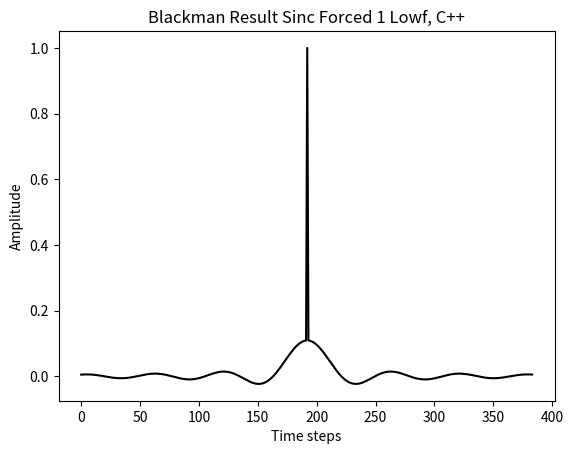

This chart was generated by the following Python code:
import math
import matplotlib.pyplot as plt

def displayWindow(fc, srate):
    wLength = 64
    window = []

    cutoff = fc / srate

    for i in range(0, wLength):
        if (i == wLength/2):
            window.append((float) (2*math.pi*cutoff))
        else:
            window.append((float) (math.sin(2*math.pi*cutoff*(i-wLength/2))/(i-wLength/2)))
        window[i] *= (float) (0.42 - 0.5*math.cos(2*math.pi*i/wLength) + 0.08*math.cos(4*math.pi*i/wLength))

    sum = 0
    for i in range(0, wLength):
        sum += window[i]

    for i in range(0, wLength):
        window[i] /= sum

    l = 384
    w = [-4.41163e-25, -4.01671e-09, 2.79801e-08, -7.31102e-08, 1.1323e-07, -1.0277e-07, -2.76711e-11, 2.04141e-07, -4.64949e-07, 6.84269e-07, -7.36908e-07, 5.18618e-07, 1.11825e-10, -7.35982e-07, 1.49032e-06, -1.99189e-06, 1.9794e-06, -1.30129e-06, -2.5582e-10, 1.65553e-06, -3.20659e-06, 4.12083e-06, -3.95453e-06, 2.51984e-06, 4.65036e-10, -3.0387e-06, 5.75128e-06, -7.23694e-06, 6.81213e-06, -4.26439e-06, -7.46568e-10, 4.98299e-06, -9.29973e-06, 1.15502e-05, -1.07407e-05, 6.64759e-06, 1.1088e-09, -7.60881e-06, 1.40673e-05, -1.73173e-05, 1.59693e-05, -9.80577e-06, -1.56091e-09, 1.10607e-05, -2.03114e-05, 2.48437e-05, -2.27698e-05, 1.39e-05, 2.11228e-09, -1.55081e-05, 2.83331e-05, -3.44854e-05, 3.14579e-05, -1.9117e-05, -2.77189e-09, 2.11466e-05, -3.84785e-05, 4.66513e-05, -4.23955e-05, 2.567e-05, 3.54767e-09, -2.81986e-05, 5.11411e-05, -6.18049e-05, 5.59923e-05, -3.38005e-05, -4.4459e-09, 3.69152e-05, -6.67642e-05, 8.04682e-05, -7.2709e-05, 4.37797e-05, 5.47059e-09, -4.75783e-05, 8.58457e-05, -0.000103227, 9.30631e-05, -5.5912e-05, -6.62295e-09, 6.05044e-05, -0.000108944, 0.00013074, -0.000117636, 7.05399e-05, 7.90101e-09, -7.60501e-05, 0.000136691, -0.00016375, 0.000147085, -8.80516e-05, -9.29923e-09, 9.46213e-05, -0.000169805, 0.000203108, 
-0.000182165, 0.000108893, 1.08083e-08, -0.000116686, 0.000209118, -0.000249801, 0.000223753, -0.000133585, -1.24151e-08, 0.000142797, -0.000255616, 0.000304999, -0.000272897, 0.000162751, 1.41028e-08, -0.00017362, 0.000310492, -0.000370133, 0.000330878, -0.000197161, -1.58509e-08, 0.000209984, -0.000375239, 0.000446995, -0.000399316, 0.000237788, 1.76358e-08, -0.000252954, 0.000451788, -0.000537922, 0.00048033, -0.000285918, -1.94312e-08, 0.000303947, -0.000542724, 0.000646057, -0.000576796, 0.000343302, 2.12088e-08, -0.000364926, 0.000651647, -0.000775813, 0.000692768, -0.000412431, -2.29387e-08, 0.000438715, -0.00078378, 0.000933632, -0.000834219, 0.000497, 2.45906e-08, -0.000529573, 0.000947057, -0.00112939, 0.00101037, -0.000602764, -2.61342e-08, 0.000644258, -0.0011542, 0.00137906, -0.00123632, 0.000739242, 2.75405e-08, -0.000794199, 0.00142696, -0.00171034, 0.00153856, -0.000923372, -2.87821e-08, 0.00100035, -0.00180589, 0.0021757, -0.00196819, 0.00118846, 2.98344e-08, -0.00130565, 0.00237599, -0.00288787, 0.00263791, -0.00161005, -3.06761e-08, 0.00181386, -0.00335018, 0.00414044, -0.00385412, 0.00240346, 3.12901e-08, -0.00285554, 0.00545308, -0.00701091, 0.00684333, -0.00452286, -3.16637e-08, 0.00634878, -0.013759, 0.0211997, -0.0275543, 0.0318275, 0.966667, 0.0318275, -0.0275543, 0.0211997, -0.013759, 0.00634878, -3.16637e-08, -0.00452286, 0.00684333, -0.00701091, 0.00545308, -0.00285554, 3.12901e-08, 0.00240346, -0.00385412, 0.00414044, -0.00335018, 0.00181386, -3.06761e-08, -0.00161005, 0.00263791, -0.00288787, 0.00237599, -0.00130565, 2.98344e-08, 0.00118846, -0.00196819, 0.0021757, -0.00180589, 0.00100035, -2.87821e-08, -0.000923372, 0.00153856, -0.00171034, 0.00142696, -0.000794199, 2.75405e-08, 0.000739242, -0.00123632, 0.00137906, -0.0011542, 0.000644258, -2.61342e-08, -0.000602764, 0.00101037, -0.00112939, 0.000947057, -0.000529573, 2.45906e-08, 0.000497, -0.000834219, 0.000933632, -0.00078378, 0.000438715, -2.29387e-08, -0.000412431, 0.000692768, -0.000775813, 0.000651647, -0.000364926, 2.12088e-08, 0.000343302, -0.000576796, 0.000646057, -0.000542724, 0.000303947, -1.94312e-08, -0.000285918, 0.00048033, -0.000537922, 0.000451788, -0.000252954, 1.76358e-08, 0.000237788, -0.000399316, 0.000446995, -0.000375239, 0.000209984, -1.58509e-08, -0.000197161, 0.000330878, -0.000370133, 0.000310492, -0.00017362, 1.41028e-08, 0.000162751, -0.000272897, 0.000304999, -0.000255616, 0.000142797, -1.24151e-08, -0.000133585, 0.000223753, -0.000249801, 0.000209118, -0.000116686, 1.08083e-08, 0.000108893, -0.000182165, 0.000203108, -0.000169805, 9.46213e-05, -9.29923e-09, -8.80516e-05, 0.000147085, -0.00016375, 0.000136691, -7.60501e-05, 7.90101e-09, 7.05399e-05, -0.000117636, 0.00013074, -0.000108944, 6.05044e-05, -6.62295e-09, -5.5912e-05, 9.30631e-05, -0.000103227, 8.58457e-05, -4.75783e-05, 5.47059e-09, 4.37797e-05, -7.2709e-05, 8.04682e-05, -6.67642e-05, 3.69152e-05, -4.4459e-09, -3.38005e-05, 5.59923e-05, -6.18049e-05, 5.11411e-05, -2.81986e-05, 3.54767e-09, 2.567e-05, -4.23955e-05, 4.66513e-05, -3.84785e-05, 2.11466e-05, -2.77189e-09, -1.9117e-05, 3.14579e-05, -3.44854e-05, 2.83331e-05, -1.55081e-05, 2.11228e-09, 1.39e-05, -2.27698e-05, 2.48437e-05, -2.03114e-05, 1.10607e-05, -1.56091e-09, -9.80577e-06, 1.59693e-05, -1.73173e-05, 1.40673e-05, -7.60881e-06, 1.1088e-09, 6.64759e-06, -1.07407e-05, 1.15502e-05, -9.29973e-06, 4.98299e-06, -7.46568e-10, -4.26439e-06, 6.81213e-06, -7.23694e-06, 5.75128e-06, -3.0387e-06, 4.65036e-10, 2.51984e-06, -3.95453e-06, 4.12083e-06, -3.20659e-06, 1.65553e-06, -2.5582e-10, -1.30129e-06, 1.9794e-06, -1.99189e-06, 1.49032e-06, -7.35982e-07, 1.11825e-10, 5.18618e-07, -7.36908e-07, 6.84269e-07, -4.64949e-07, 2.04141e-07, -2.76711e-11, -1.0277e-07, 1.1323e-07, -7.31102e-08, 2.79801e-08, -4.01671e-09]
    
    w2 = [-4.56376e-25, -4.15521e-09, 2.89449e-08, -7.56313e-08, 1.17134e-07, -1.06313e-07, -2.86253e-11, 2.11181e-07, -4.80982e-07, 7.07865e-07, -7.62318e-07, 5.36501e-07, 1.15681e-10, -7.61361e-07, 1.54171e-06, -2.06058e-06, 2.04765e-06, -1.34616e-06, -2.64641e-10, 1.71262e-06, -3.31716e-06, 4.26293e-06, -4.09089e-06, 2.60673e-06, 4.81072e-10, -3.14349e-06, 5.9496e-06, -7.48649e-06, 7.04704e-06, -4.41144e-06, -7.72311e-10, 5.15481e-06, -9.62041e-06, 1.19485e-05, -1.1111e-05, 6.87682e-06, 1.14704e-09, -7.87118e-06, 1.45524e-05, -1.79145e-05, 1.652e-05, -1.01439e-05, -1.61474e-09, 1.14421e-05, -2.10118e-05, 2.57004e-05, -2.35549e-05, 1.43793e-05, 2.18512e-09, -1.60429e-05, 2.93101e-05, -3.56746e-05, 3.25427e-05, -1.97762e-05, -2.86747e-09, 2.18757e-05, -3.98053e-05, 4.826e-05, -4.38575e-05, 2.65552e-05, 3.67001e-09, -2.91709e-05, 5.29045e-05, -6.39361e-05, 5.7923e-05, -3.4966e-05, -4.59921e-09, 3.81881e-05, -6.90664e-05, 8.3243e-05, -7.52163e-05, 4.52893e-05, 5.65923e-09, -4.92189e-05, 8.88059e-05, -0.000106787, 9.62722e-05, -5.784e-05, -6.85133e-09, 6.25907e-05, -0.000112701, 0.000135248, -0.000121692, 7.29723e-05, 8.17346e-09, -7.86725e-05, 0.000141405, -0.000169397, 0.000152157, -9.10879e-05, -9.6199e-09, 9.78841e-05, -0.00017566, 0.000210112, -0.000188447, 0.000112648, 1.1181e-08, -0.00012071, 0.000216329, -0.000258415, 0.000231469, -0.000138191, -1.28432e-08, 0.000147721, -0.00026443, 0.000315517, -0.000282307, 0.000168364, 1.45891e-08, -0.000179607, 0.000321198, -0.000382896, 0.000342287, -0.000203959, -1.63974e-08, 0.000217225, -0.000388179, 0.000462409, -0.000413085, 0.000245988, 1.82439e-08, -0.000261676, 0.000467367, -0.000556471, 0.000496894, -0.000295777, -2.01012e-08, 0.000314428, -0.000561439, 0.000668335, -0.000596686, 0.00035514, 2.19401e-08, -0.000377509, 0.000674118, -0.000802565, 0.000716657, -0.000426653, -2.37297e-08, 0.000453843, -0.000810807, 0.000965826, -0.000862985, 0.000514137, 2.54386e-08, -0.000547834, 0.000979714, -0.00116833, 0.00104522, -0.000623549, -2.70354e-08, 0.000666474, -0.001194, 0.00142661, -0.00127896, 0.000764733, 2.84902e-08, -0.000821585, 0.00147616, -0.00176932, 0.00159161, -0.000955213, -2.97746e-08, 0.00103484, -0.00186816, 0.00225072, -0.00203605, 0.00122944, 3.08631e-08, -0.00135067, 0.00245792, -0.00298745, 0.00272887, -0.00166557, -3.17339e-08, 0.00187641, -0.00346571, 0.00428322, -0.00398702, 0.00248634, 3.23691e-08, -0.00295401, 0.00564111, -0.00725266, 0.00707931, -0.00467882, -3.27556e-08, 0.0065677, -0.0142335, 0.0219307, -0.0285045, 0.032925, 1, 0.032925, -0.0285045, 0.0219307, -0.0142335, 0.0065677, -3.27556e-08, -0.00467882, 0.00707931, -0.00725266, 0.00564111, -0.00295401, 3.23691e-08, 0.00248634, -0.00398702, 0.00428322, -0.00346571, 0.00187641, -3.17339e-08, 
-0.00166557, 0.00272887, -0.00298745, 0.00245792, -0.00135067, 3.08631e-08, 0.00122944, -0.00203605, 0.00225072, -0.00186816, 0.00103484, -2.97746e-08, -0.000955213, 0.00159161, -0.00176932, 0.00147616, -0.000821585, 2.84902e-08, 0.000764733, -0.00127896, 0.00142661, -0.001194, 0.000666474, -2.70354e-08, -0.000623549, 0.00104522, -0.00116833, 0.000979714, -0.000547834, 2.54386e-08, 0.000514137, -0.000862985, 0.000965826, -0.000810807, 0.000453843, -2.37297e-08, -0.000426653, 0.000716657, -0.000802565, 0.000674118, -0.000377509, 2.19401e-08, 0.00035514, -0.000596686, 0.000668335, -0.000561439, 0.000314428, -2.01012e-08, -0.000295777, 0.000496894, -0.000556471, 0.000467367, -0.000261676, 1.82439e-08, 0.000245988, -0.000413085, 0.000462409, -0.000388179, 0.000217225, -1.63974e-08, -0.000203959, 0.000342287, -0.000382896, 0.000321198, -0.000179607, 1.45891e-08, 0.000168364, -0.000282307, 0.000315517, -0.00026443, 0.000147721, -1.28432e-08, -0.000138191, 0.000231469, -0.000258415, 0.000216329, -0.00012071, 1.1181e-08, 0.000112648, -0.000188447, 0.000210112, -0.00017566, 9.78841e-05, -9.6199e-09, -9.10879e-05, 0.000152157, -0.000169397, 0.000141405, -7.86725e-05, 8.17346e-09, 7.29723e-05, -0.000121692, 0.000135248, -0.000112701, 6.25907e-05, -6.85133e-09, -5.784e-05, 9.62722e-05, -0.000106787, 8.88059e-05, -4.92189e-05, 5.65923e-09, 4.52893e-05, -7.52163e-05, 8.3243e-05, -6.90664e-05, 3.81881e-05, -4.59921e-09, -3.4966e-05, 5.7923e-05, -6.39361e-05, 5.29045e-05, -2.91709e-05, 3.67001e-09, 2.65552e-05, -4.38575e-05, 4.826e-05, -3.98053e-05, 2.18757e-05, -2.86747e-09, -1.97762e-05, 3.25427e-05, -3.56746e-05, 2.93101e-05, -1.60429e-05, 2.18512e-09, 1.43793e-05, -2.35549e-05, 2.57004e-05, -2.10118e-05, 1.14421e-05, -1.61474e-09, -1.01439e-05, 1.652e-05, -1.79145e-05, 1.45524e-05, -7.87118e-06, 1.14704e-09, 6.87682e-06, -1.1111e-05, 1.19485e-05, -9.62041e-06, 5.15481e-06, -7.72311e-10, -4.41144e-06, 7.04704e-06, -7.48649e-06, 5.9496e-06, -3.14349e-06, 4.81072e-10, 2.60673e-06, -4.09089e-06, 4.26293e-06, -3.31716e-06, 1.71262e-06, -2.64641e-10, -1.34616e-06, 2.04765e-06, -2.06058e-06, 1.54171e-06, -7.61361e-07, 1.15681e-10, 5.36501e-07, -7.62318e-07, 7.07865e-07, -4.80982e-07, 2.11181e-07, -2.86253e-11, -1.06313e-07, 1.17134e-07, -7.56313e-08, 2.89449e-08, -4.15521e-09, ]
    
    w3 = [2.9902e-21, -6.25662e-09, -2.89252e-08, -7.28944e-08, -1.41534e-07, -2.36436e-07, -3.57218e-07, -5.01387e-07, -6.6428e-07, -8.39088e-07, -1.01695e-06, -1.18712e-06, -1.33726e-06, -1.45376e-06, -1.52212e-06, -1.52746e-06, -1.45505e-06, -1.29081e-06, -1.02199e-06, -6.37711e-07, -1.29585e-07, 5.07696e-07, 1.27583e-06, 2.17242e-06, 3.19058e-06, 4.31858e-06, 5.5397e-06, 6.83211e-06, 8.1689e-06, 9.51835e-06, 1.08442e-05, 1.21062e-05, 1.32608e-05, 1.42618e-05, 1.50616e-05, 1.56121e-05, 1.58656e-05, 1.57769e-05, 1.53039e-05, 1.44093e-05, 1.30621e-05, 1.1239e-05, 8.92553e-06, 6.11752e-06, 2.82215e-06, -9.411e-07, -5.13971e-06, -9.72763e-06, -1.4645e-05, -1.98184e-05, -2.51611e-05, -3.05735e-05, -3.59451e-05, -4.11551e-05, -4.60746e-05, -5.05686e-05, -5.44987e-05, -5.77256e-05, -6.01122e-05, -6.15269e-05, -6.18468e-05, -6.09612e-05, -5.87751e-05, -5.52125e-05, -5.02196e-05, -4.37681e-05, -3.58575e-05, -2.65177e-05, -1.58106e-05, -3.83202e-06, 9.28851e-06, 2.3387e-05, 3.8266e-05, 5.36961e-05, 6.94179e-05, 8.51454e-05, 0.000100569, 0.000115362, 0.000129184, 0.000141686, 0.000152521, 0.000161345, 0.000167832, 0.000171673, 0.000172591, 0.000170343, 0.000164734, 0.000155617, 0.000142904, 0.000126569, 0.000106657, 8.32829e-05, 5.66389e-05, 2.69924e-05, -5.31267e-06, -3.98571e-05, -7.615e-05, -0.000113633, -0.000151687, -0.000189641, -0.000226778, -0.00026235, -0.000295589, -0.000325718, -0.00035197, -0.000373597, -0.000389891, -0.000400196, -0.000403927, -0.000400581, -0.000389757, -0.000371165, -0.00034464, -0.000310156, -0.000267827, -0.000217923, -0.000160866, -9.7238e-05, -2.77759e-05, 4.66313e-05, 0.00012495, 0.000206012, 0.000288526, 0.000371099, 0.000452248, 0.000530428, 0.000604052, 0.000671516, 0.000731232, 0.000781651, 0.000821298, 0.000848794, 0.000862896, 0.000862519, 0.000846768, 0.000814959, 0.00076665, 0.000701657, 0.000620074, 0.000522286, 0.00040898, 0.000281153, 0.000140106, -1.25535e-05, -0.000174922, -0.000344815, -0.000519788, -0.000697159, -0.000874036, -0.00104735, -0.00121391, -0.0013704, -0.00151348, -0.0016398, -0.00174604, -0.00182898, -0.00188556, -0.0019129, -0.00190836, -0.00186959, -0.0017946, -0.00168174, -0.00152979, -0.00133796, -0.00110596, -0.000833951, -0.000522621, -0.00017316, 0.00021273, 0.000632846, 0.0010845, 0.00156452, 0.00206933, 0.00259492, 0.00313693, 0.00369071, 0.00425131, 0.00481362, 0.00537235, 0.00592215, 0.00645768, 0.00697361, 0.00746477, 0.00792616, 0.00835305, 0.00874099, 0.00908595, 0.00938428, 0.00963283, 0.00982895, 0.00997056, 0.0100561, 1, 0.0100561, 0.00997056, 0.00982895, 0.00963283, 0.00938428, 0.00908595, 0.00874099, 0.00835305, 0.00792616, 0.00746477, 0.00697361, 0.00645768, 0.00592215, 0.00537235, 0.00481362, 0.00425131, 0.00369071, 0.00313693, 0.00259492, 0.00206933, 0.00156452, 0.0010845, 0.000632846, 0.00021273, -0.00017316, -0.000522621, -0.000833951, -0.00110596, -0.00133796, -0.00152979, -0.00168174, -0.0017946, -0.00186959, -0.00190836, -0.0019129, -0.00188556, -0.00182898, -0.00174604, -0.0016398, -0.00151348, -0.0013704, -0.00121391, -0.00104735, -0.000874036, -0.000697159, -0.000519788, -0.000344815, -0.000174922, -1.25535e-05, 0.000140106, 0.000281153, 0.00040898, 0.000522286, 0.000620074, 0.000701657, 0.00076665, 0.000814959, 0.000846768, 0.000862519, 0.000862896, 0.000848794, 0.000821298, 0.000781651, 0.000731232, 0.000671516, 0.000604052, 0.000530428, 0.000452248, 0.000371099, 0.000288526, 0.000206012, 0.00012495, 4.66313e-05, -2.77759e-05, -9.7238e-05, -0.000160866, -0.000217923, -0.000267827, -0.000310156, -0.00034464, -0.000371165, -0.000389757, -0.000400581, -0.000403927, -0.000400196, -0.000389891, -0.000373597, -0.00035197, -0.000325718, -0.000295589, -0.00026235, -0.000226778, -0.000189641, -0.000151687, -0.000113633, -7.615e-05, -3.98571e-05, -5.31267e-06, 2.69924e-05, 5.66389e-05, 8.32829e-05, 0.000106657, 0.000126569, 0.000142904, 0.000155617, 0.000164734, 0.000170343, 0.000172591, 0.000171673, 0.000167832, 0.000161345, 0.000152521, 0.000141686, 0.000129184, 0.000115362, 0.000100569, 8.51454e-05, 6.94179e-05, 5.36961e-05, 3.8266e-05, 2.3387e-05, 9.28851e-06, -3.83202e-06, -1.58106e-05, -2.65177e-05, -3.58575e-05, -4.37681e-05, -5.02196e-05, -5.52125e-05, -5.87751e-05, -6.09612e-05, -6.18468e-05, -6.15269e-05, -6.01122e-05, -5.77256e-05, -5.44987e-05, -5.05686e-05, -4.60746e-05, 
-4.11551e-05, -3.59451e-05, -3.05735e-05, -2.51611e-05, -1.98184e-05, -1.4645e-05, -9.72763e-06, -5.13971e-06, -9.411e-07, 2.82215e-06, 6.11752e-06, 8.92553e-06, 1.1239e-05, 1.30621e-05, 1.44093e-05, 1.53039e-05, 1.57769e-05, 1.58656e-05, 1.56121e-05, 1.50616e-05, 1.42618e-05, 1.32608e-05, 1.21062e-05, 1.08442e-05, 9.51835e-06, 8.1689e-06, 6.83211e-06, 5.5397e-06, 4.31858e-06, 3.19058e-06, 2.17242e-06, 1.27583e-06, 5.07696e-07, -1.29585e-07, -6.37711e-07, -1.02199e-06, -1.29081e-06, -1.45505e-06, -1.52746e-06, -1.52212e-06, -1.45376e-06, -1.33726e-06, -1.18712e-06, -1.01695e-06, -8.39088e-07, -6.6428e-07, -5.01387e-07, -3.57218e-07, -2.36436e-07, -1.41534e-07, -7.28944e-08, -2.89252e-08, -6.25662e-09, ]
    
    w4 = [0.00031794, 0.000227658, 7.35665e-05, -0.000102468, -0.000252082, -0.000333687, -0.000324026, -0.00022478, -6.23818e-05, 0.000119019, 0.000269544, 0.000347289, 0.00032998, 0.000221338, 5.03396e-05, -0.000136495, -0.00028775, -0.000361247, -0.000335797, -0.000217288, -3.73737e-05, 0.000154971, 0.000306763, 0.000375596, 0.000341472, 0.000212587, 2.34083e-05, -0.000174532, -0.000326656, -0.000390376, -0.000346998, -0.000207182, -8.35658e-06, 0.000195279, 0.000347517, 0.000405636, 0.000352372, 0.000201013, -7.88194e-06, -0.000217328, -0.000369445, -0.000421432, -0.000357588, -0.000194011, 2.54239e-05, 0.000240814, 0.000392559, 0.000437831, 0.000362641, 0.000186098, -4.44058e-05, -0.000265896, -0.000416997, -0.000454913, -0.000367526, -0.00017718, 6.49882e-05, 0.000292762, 0.000442924, 0.000472774, 0.000372239, 0.000167148, -8.73615e-05, -0.000321635, -0.000470538, -0.000491528, -0.000376775, -0.000155871, 0.000111753, 0.000352784, 0.000500076, 0.000511314, 0.000381129, 0.000143195, -0.000138436, -0.000386533, -0.000531826, -0.000532302, -0.000385299, -0.00012893, 0.000167745, 0.000423277, 0.00056614, 0.000554699, 0.000389279, 0.000112848, 
-0.000200087, -0.000463502, -0.000603452, -0.000578763, -0.000393067, -9.46628e-05, 0.00023597, 0.000507815, 0.000644306, 0.000604819, 0.000396657, 7.40191e-05, -0.000276031, -0.000556977, -0.000689387, -0.000633277, -0.000400048, -5.04653e-05, 0.000321081, 0.000611966, 0.000739576, 0.000664664, 0.000403236, 2.34192e-05, -0.000372172, -0.000674046, -0.000796017, -0.000699671, -0.000406217, 7.8823e-06, 0.000430685, 0.000744892, 0.000860231, 0.000739219, 0.000408988, -4.44605e-05, -0.000498479, -0.000826759, -0.000934274, -0.000784557, -0.000411548, 8.77137e-05, 0.00057811, 0.000922767, 0.001021, 0.000837432, 0.000413894, -0.000139609, -0.000673192, -0.00103735, -0.00112451, -0.000900353, -0.000416023, 0.000203005, 0.000789012, 0.00117704, 0.00125083, 0.000977061, 0.000417934, -0.00028222, -0.000933615, -0.00135183, -0.00140932, -0.00107339, -0.000419624, 0.000384101, 0.00111988, 0.00157791, 0.00161524, 0.00119896, 0.000421092, -0.00052019, -0.00136976, -0.0018832, -0.00189531, -0.00137084, -0.000422337, 0.000711585, 0.00172407, 0.00232048, 0.0023009, 0.0016225, 0.000423357, -0.0010014, -0.00226813, -0.00300286, -0.00294505, -0.00202968, -0.000424151, 0.00149361, 0.00321522, 0.00422439, 0.00413456, 0.00280795, 0.000424719, -0.00251908, -0.00529056, -0.00706333, -0.00709675, -0.00491203, -0.00042506, 0.0059968, 0.0135707, 0.021224, 0.0277865, 0.0322099, 0.834058, 0.0322099, 0.0277865, 0.021224, 0.0135707, 0.0059968, -0.00042506, -0.00491203, -0.00709675, -0.00706333, -0.00529056, -0.00251908, 0.000424719, 0.00280795, 
0.00413456, 0.00422439, 0.00321522, 0.00149361, -0.000424151, -0.00202968, -0.00294505, -0.00300286, -0.00226813, -0.0010014, 0.000423357, 0.0016225, 0.0023009, 0.00232048, 0.00172407, 0.000711585, -0.000422337, -0.00137084, -0.00189531, -0.0018832, -0.00136976, -0.00052019, 0.000421092, 0.00119896, 0.00161524, 0.00157791, 0.00111988, 0.000384101, -0.000419624, -0.00107339, -0.00140932, -0.00135183, -0.000933615, -0.00028222, 0.000417934, 0.000977061, 0.00125083, 0.00117704, 0.000789012, 0.000203005, -0.000416023, -0.000900353, -0.00112451, -0.00103735, -0.000673192, -0.000139609, 0.000413894, 0.000837432, 0.001021, 0.000922767, 0.00057811, 8.77137e-05, -0.000411548, -0.000784557, -0.000934274, -0.000826759, -0.000498479, -4.44605e-05, 0.000408988, 0.000739219, 0.000860231, 0.000744892, 0.000430685, 7.8823e-06, -0.000406217, -0.000699671, -0.000796017, -0.000674046, -0.000372172, 2.34192e-05, 0.000403236, 0.000664664, 0.000739576, 0.000611966, 0.000321081, -5.04653e-05, -0.000400048, -0.000633277, -0.000689387, -0.000556977, -0.000276031, 7.40191e-05, 0.000396657, 0.000604819, 0.000644306, 0.000507815, 0.00023597, -9.46628e-05, -0.000393067, -0.000578763, -0.000603452, -0.000463502, -0.000200087, 0.000112848, 0.000389279, 0.000554699, 0.00056614, 0.000423277, 0.000167745, -0.00012893, -0.000385299, 
-0.000532302, -0.000531826, -0.000386533, -0.000138436, 0.000143195, 0.000381129, 0.000511314, 0.000500076, 0.000352784, 0.000111753, -0.000155871, -0.000376775, -0.000491528, -0.000470538, -0.000321635, -8.73615e-05, 0.000167148, 0.000372239, 0.000472774, 0.000442924, 0.000292762, 6.49882e-05, -0.00017718, -0.000367526, -0.000454913, -0.000416997, -0.000265896, -4.44058e-05, 0.000186098, 0.000362641, 0.000437831, 0.000392559, 0.000240814, 2.54239e-05, -0.000194011, -0.000357588, -0.000421432, -0.000369445, -0.000217328, -7.88194e-06, 0.000201013, 0.000352372, 0.000405636, 0.000347517, 0.000195279, -8.35658e-06, -0.000207182, -0.000346998, -0.000390376, -0.000326656, -0.000174532, 2.34083e-05, 0.000212587, 0.000341472, 0.000375596, 0.000306763, 0.000154971, -3.73737e-05, -0.000217288, -0.000335797, -0.000361247, -0.00028775, -0.000136495, 5.03396e-05, 0.000221338, 0.00032998, 0.000347289, 0.000269544, 0.000119019, -6.23818e-05, -0.00022478, -0.000324026, -0.000333687, -0.000252082, -0.000102468, 7.35665e-05, 0.000227658]
    
    w5 = [0.00499239, 0.00357475, 0.00115516, -0.00160899, -0.00395827, -0.00523966, -0.00508795, -0.00352957, -0.000979539, 0.00186888, 0.00423246, 0.00545324, 0.00518145, 0.00347551, 0.000790448, -0.00214329, -0.00451833, -0.00567241, -0.00527279, -0.00341193, -0.000586853, 0.0024334, 0.00481688, 0.00589772, 0.00536189, 0.00333811, 0.000367565, -0.00274056, -0.00512926, -0.00612981, -0.00544868, -0.00325323, -0.000131218, 0.00306634, 0.00545682, 0.00636942, 0.00553306, 0.00315636, -0.000123765, 
-0.00341256, -0.00580115, -0.00661746, -0.00561496, -0.00304643, 0.000399215, 0.00378134, 0.00616408, 0.00687496, 0.0056943, 0.00292217, -0.000697274, -0.00417518, -0.00654781, -0.00714319, -0.00577101, -0.00278213, 0.00102047, 0.00459704, 0.00695493, 0.00742364, 0.00584501, 0.0026246, -0.00137178, -0.00505042, -0.00738853, -0.00771812, -0.00591623, -0.00244754, 0.00175478, 0.00553953, 0.00785235, 0.00802881, 0.00598461, 0.00224849, -0.00217377, -0.00606947, -0.00835089, -0.00835836, -0.00605009, -0.00202451, 0.00263398, 0.00664643, 0.0088897, 0.00871005, 0.00611259, 0.00177197, -0.00314183, -0.00727806, -0.00947559, -0.00908792, -0.00617206, -0.00148642, 0.00370527, 0.00797386, 0.0101171, 0.00949706, 0.00622844, 0.00116227, -0.00433432, -0.00874583, -0.010825, -0.00994391, -0.00628168, -0.000792421, 0.00504172, 0.00960928, 0.0116131, 0.0104368, 0.00633173, 0.000367736, -0.00584396, -0.0105841, -0.0124993, -0.0109865, -0.00637854, 0.00012377, 0.00676275, 0.0116965, 0.0135076, 0.0116074, 0.00642206, -0.000698132, -0.00782727, -0.012982, -0.0146703, -0.0123194, -0.00646226, 0.00137731, 0.00907766, 0.0144896, 0.0160321, 0.0131496, 0.0064991, -0.00219219, -0.0105707, -0.0162888, -0.0176573, -0.0141376, -0.00653253, 0.00318765, 0.0123893, 0.0184822, 0.0196409, 0.0153421, 0.00656253, -0.0044315, -0.0146599, -0.0212269, -0.0221296, -0.0168547, -0.00658907, 0.00603127, 0.0175846, 0.0247768, 0.0253631, 0.0188265, 0.00661212, -0.00816818, -0.0215084, -0.0295706, -0.0297608, -0.0215254, -0.00663167, 0.0111735, 0.0270719, 0.0364369, 0.0361295, 0.025477, 0.00664768, -0.0157243, -0.0356148, -0.0471518, -0.046244, -0.0318706, -0.00666015, 0.0234532, 0.0504863, 0.0663327, 0.0649222, 0.0440913, 0.00666907, -0.0395555, -0.083074, -0.110911, -0.111435, -0.0771303, -0.00667443, 0.0941636, 0.213091, 0.333266, 0.436312, 0.505771, 13.0966, 0.505771, 0.436312, 0.333266, 0.213091, 0.0941636, -0.00667443, -0.0771303, -0.111435, -0.110911, -0.083074, -0.0395555, 0.00666907, 0.0440913, 0.0649222, 0.0663327, 0.0504863, 0.0234532, -0.00666015, -0.0318706, -0.046244, -0.0471518, -0.0356148, -0.0157243, 0.00664768, 0.025477, 0.0361295, 0.0364369, 0.0270719, 0.0111735, -0.00663167, -0.0215254, 
-0.0297608, -0.0295706, -0.0215084, -0.00816818, 0.00661212, 0.0188265, 0.0253631, 0.0247768, 0.0175846, 0.00603127, -0.00658907, -0.0168547, -0.0221296, -0.0212269, -0.0146599, -0.0044315, 0.00656253, 0.0153421, 0.0196409, 0.0184822, 0.0123893, 0.00318765, -0.00653253, -0.0141376, -0.0176573, -0.0162888, -0.0105707, -0.00219219, 0.0064991, 0.0131496, 0.0160321, 0.0144896, 0.00907766, 0.00137731, -0.00646226, -0.0123194, -0.0146703, -0.012982, -0.00782727, -0.000698132, 0.00642206, 0.0116074, 0.0135076, 0.0116965, 0.00676275, 0.00012377, -0.00637854, -0.0109865, -0.0124993, -0.0105841, -0.00584396, 0.000367736, 0.00633173, 0.0104368, 0.0116131, 0.00960928, 0.00504172, -0.000792421, -0.00628168, -0.00994391, -0.010825, -0.00874583, -0.00433432, 0.00116227, 0.00622844, 0.00949706, 0.0101171, 0.00797386, 0.00370527, -0.00148642, -0.00617206, -0.00908792, -0.00947559, -0.00727806, -0.00314183, 0.00177197, 0.00611259, 0.00871005, 0.0088897, 0.00664643, 0.00263398, -0.00202451, -0.00605009, -0.00835836, -0.00835089, -0.00606947, -0.00217377, 0.00224849, 0.00598461, 0.00802881, 0.00785235, 
0.00553953, 0.00175478, -0.00244754, -0.00591623, -0.00771812, -0.00738853, -0.00505042, -0.00137178, 0.0026246, 0.00584501, 0.00742364, 0.00695493, 0.00459704, 0.00102047, -0.00278213, -0.00577101, -0.00714319, -0.00654781, -0.00417518, -0.000697274, 0.00292217, 0.0056943, 0.00687496, 0.00616408, 0.00378134, 0.000399215, -0.00304643, -0.00561496, -0.00661746, -0.00580115, -0.00341256, -0.000123765, 0.00315636, 0.00553306, 0.00636942, 0.00545682, 0.00306634, -0.000131218, -0.00325323, -0.00544868, -0.00612981, -0.00512926, -0.00274056, 0.000367565, 0.00333811, 0.00536189, 0.00589772, 0.00481688, 0.0024334, -0.000586853, -0.00341193, -0.00527279, -0.00567241, -0.00451833, -0.00214329, 0.000790448, 0.00347551, 0.00518145, 0.00545324, 0.00423246, 0.00186888, -0.000979539, -0.00352957, -0.00508795, -0.00523966, -0.00395827, -0.00160899, 0.00115516, 0.00357475]
    
    w6 = [0.00499239, 0.00357475, 0.00115516, -0.00160899, -0.00395827, -0.00523966, -0.00508795, -0.00352957, -0.000979539, 0.00186888, 0.00423246, 0.00545324, 0.00518145, 0.00347551, 0.000790448, -0.00214329, -0.00451833, -0.00567241, -0.00527279, -0.00341193, -0.000586853, 0.0024334, 0.00481688, 0.00589772, 0.00536189, 0.00333811, 0.000367565, -0.00274056, -0.00512926, -0.00612981, -0.00544868, -0.00325323, -0.000131218, 0.00306634, 0.00545682, 0.00636942, 0.00553306, 0.00315636, -0.000123765, -0.00341256, -0.00580115, -0.00661746, -0.00561496, -0.00304643, 0.000399215, 0.00378134, 0.00616408, 0.00687496, 0.0056943, 0.00292217, -0.000697274, -0.00417518, -0.00654781, -0.00714319, -0.00577101, -0.00278213, 0.00102047, 0.00459704, 0.00695493, 0.00742364, 0.00584501, 0.0026246, -0.00137178, -0.00505042, -0.00738853, -0.00771812, -0.00591623, -0.00244754, 0.00175478, 0.00553953, 0.00785235, 0.00802881, 0.00598461, 0.00224849, -0.00217377, -0.00606947, -0.00835089, -0.00835836, -0.00605009, -0.00202451, 0.00263398, 0.00664643, 0.0088897, 0.00871005, 0.00611259, 0.00177197, -0.00314183, -0.00727806, -0.00947559, -0.00908792, -0.00617206, -0.00148642, 0.00370527, 0.00797386, 0.0101171, 0.00949706, 0.00622844, 0.00116227, -0.00433432, -0.00874583, -0.010825, -0.00994391, -0.00628168, -0.000792421, 0.00504172, 0.00960928, 0.0116131, 0.0104368, 0.00633173, 0.000367736, -0.00584396, -0.0105841, -0.0124993, -0.0109865, -0.00637854, 0.00012377, 0.00676275, 0.0116965, 0.0135076, 0.0116074, 0.00642206, -0.000698132, -0.00782727, -0.012982, -0.0146703, -0.0123194, -0.00646226, 0.00137731, 0.00907766, 0.0144896, 0.0160321, 0.0131496, 0.0064991, -0.00219219, 
-0.0105707, -0.0162888, -0.0176573, -0.0141376, -0.00653253, 0.00318765, 0.0123893, 0.0184822, 0.0196409, 0.0153421, 0.00656253, -0.0044315, -0.0146599, -0.0212269, -0.0221296, -0.0168547, -0.00658907, 0.00603127, 0.0175846, 0.0247768, 0.0253631, 0.0188265, 0.00661212, -0.00816818, -0.0215084, -0.0295706, -0.0297608, -0.0215254, -0.00663167, 0.0111735, 0.0270719, 0.0364369, 0.0361295, 0.025477, 0.00664768, -0.0157243, -0.0356148, -0.0471518, -0.046244, -0.0318706, -0.00666015, 0.0234532, 0.0504863, 0.0663327, 0.0649222, 0.0440913, 0.00666907, -0.0395555, -0.083074, -0.110911, -0.111435, -0.0771303, -0.00667443, 0.0941636, 0.213091, 0.333266, 0.436312, 
0.505771, 1, 0.505771, 0.436312, 0.333266, 0.213091, 0.0941636, -0.00667443, -0.0771303, -0.111435, -0.110911, -0.083074, -0.0395555, 0.00666907, 0.0440913, 0.0649222, 0.0663327, 0.0504863, 0.0234532, -0.00666015, -0.0318706, -0.046244, -0.0471518, -0.0356148, -0.0157243, 0.00664768, 0.025477, 0.0361295, 0.0364369, 0.0270719, 0.0111735, -0.00663167, -0.0215254, -0.0297608, -0.0295706, -0.0215084, -0.00816818, 0.00661212, 0.0188265, 0.0253631, 0.0247768, 0.0175846, 0.00603127, -0.00658907, -0.0168547, -0.0221296, -0.0212269, -0.0146599, -0.0044315, 0.00656253, 0.0153421, 0.0196409, 0.0184822, 0.0123893, 0.00318765, -0.00653253, -0.0141376, -0.0176573, -0.0162888, -0.0105707, -0.00219219, 0.0064991, 0.0131496, 0.0160321, 0.0144896, 0.00907766, 0.00137731, -0.00646226, -0.0123194, -0.0146703, -0.012982, -0.00782727, -0.000698132, 0.00642206, 0.0116074, 0.0135076, 0.0116965, 0.00676275, 0.00012377, -0.00637854, -0.0109865, -0.0124993, -0.0105841, -0.00584396, 0.000367736, 0.00633173, 0.0104368, 0.0116131, 0.00960928, 0.00504172, -0.000792421, -0.00628168, -0.00994391, -0.010825, -0.00874583, -0.00433432, 0.00116227, 0.00622844, 0.00949706, 0.0101171, 0.00797386, 0.00370527, -0.00148642, -0.00617206, -0.00908792, -0.00947559, -0.00727806, -0.00314183, 0.00177197, 0.00611259, 0.00871005, 0.0088897, 0.00664643, 0.00263398, -0.00202451, -0.00605009, -0.00835836, -0.00835089, -0.00606947, -0.00217377, 0.00224849, 0.00598461, 0.00802881, 0.00785235, 0.00553953, 0.00175478, -0.00244754, -0.00591623, -0.00771812, -0.00738853, 
-0.00505042, -0.00137178, 0.0026246, 0.00584501, 0.00742364, 0.00695493, 0.00459704, 0.00102047, -0.00278213, -0.00577101, -0.00714319, -0.00654781, -0.00417518, -0.000697274, 0.00292217, 0.0056943, 0.00687496, 0.00616408, 0.00378134, 0.000399215, -0.00304643, -0.00561496, -0.00661746, -0.00580115, -0.00341256, -0.000123765, 0.00315636, 0.00553306, 0.00636942, 0.00545682, 0.00306634, -0.000131218, -0.00325323, -0.00544868, -0.00612981, 
-0.00512926, -0.00274056, 0.000367565, 0.00333811, 0.00536189, 0.00589772, 0.00481688, 0.0024334, -0.000586853, -0.00341193, -0.00527279, -0.00567241, -0.00451833, -0.00214329, 0.000790448, 0.00347551, 0.00518145, 0.00545324, 0.00423246, 0.00186888, -0.000979539, -0.00352957, -0.00508795, -0.00523966, -0.00395827, -0.00160899, 0.00115516, 0.00357475]
    
    w7 = [0.00459546, 0.00485997, 0.00506939, 0.00522063, 0.00531129, 0.00533964, 0.0053047, 0.00520618, 0.00504456, 0.00482107, 0.00453769, 0.00419712, 0.00380275, 0.00335866, 0.00286956, 0.00234074, 0.00177801, 0.00118767, 0.00057639, -4.88282e-05, -0.000680734, -0.00131192, -0.00193489, -0.00254217, -0.00312638, -0.00368032, -0.00419706, -0.00467003, -0.0050931, -0.00546064, -0.00576761, -0.00600962, -0.00618301, -0.00628485, -0.00631305, -0.00626631, -0.00614426, -0.00594735, -0.00567695, -0.00533532, -0.00492555, -0.00445161, -0.00391824, -0.00333098, -0.00269604, -0.00202031, -0.00131121, -0.000576687, 0.000174918, 0.000934947, 0.00169452, 0.00244465, 0.00317633, 0.00388062, 0.0045488, 0.00517245, 0.00574352, 0.0062545, 0.00669843, 0.00706908, 0.00736094, 0.00756937, 0.00769063, 0.00772193, 0.00766151, 0.00750863, 0.00726366, 0.006928, 0.00650418, 0.00599577, 0.0054074, 0.0047447, 0.00401426, 0.00322358, 0.00238098, 0.00149553, 0.000576929, -0.000364539, -0.00131817, -0.00227292, -0.00321754, -0.00414072, -0.00503117, -0.0058778, -0.00666981, -0.00739685, -0.00804914, -0.00861757, -0.00909384, -0.00947055, -0.00974133, -0.00990091, -0.00994518, -0.00987131, -0.00967777, -0.00936439, -0.00893236, -0.00838428, -0.00772414, -0.00695728, -0.00609043, -0.00513156, -0.0040899, -0.00297582, -0.00180077, -0.000577118, 0.000681908, 0.00196238, 0.00324982, 0.0045293, 0.00578567, 0.00700365, 0.00816806, 0.00926394, 0.0102767, 0.0111925, 0.011998, 0.0126809, 0.0132299, 0.0136351, 0.0138878, 0.0139807, 0.0139082, 0.0136664, 0.0132532, 0.0126683, 0.0119132, 0.0109916, 0.00990892, 0.00867259, 0.00729195, 0.00577823, 0.00414444, 0.00240533, 0.000577253, -0.00132193, -0.00327299, -0.00525551, -0.00724803, -0.00922824, -0.0111732, -0.0130594, -0.0148632, -0.0165609, -0.018129, -0.0195445, -0.0207849, -0.0218287, -0.0226554, -0.0232458, -0.0235824, -0.0236491, -0.0234319, -0.0229188, -0.0221, -0.020968, -0.0195178, -0.0177468, -0.0156551, -0.0132456, -0.0105236, -0.00749725, -0.00417737, -0.000577334, 0.00328694, 0.00739706, 0.0117323, 0.0162698, 0.0209846, 0.02585, 0.0308374, 0.035917, 0.0410577, 0.0462274, 0.0513933, 0.0565222, 0.0615806, 0.0665351, 0.0713527, 0.076001, 0.0804484, 0.0846644, 0.0886202, 0.0922882, 0.095643, 0.0986611, 0.101321, 0.103605, 0.105496, 0.106981, 0.108049, 0.108693, 1, 0.108693, 0.108049, 0.106981, 0.105496, 0.103605, 0.101321, 0.0986611, 0.095643, 0.0922882, 0.0886202, 0.0846644, 0.0804484, 0.076001, 0.0713527, 0.0665351, 0.0615806, 0.0565222, 
0.0513933, 0.0462274, 0.0410577, 0.035917, 0.0308374, 0.02585, 0.0209846, 0.0162698, 0.0117323, 0.00739706, 0.00328694, -0.000577334, -0.00417737, -0.00749725, -0.0105236, -0.0132456, -0.0156551, -0.0177468, -0.0195178, 
-0.020968, -0.0221, -0.0229188, -0.0234319, -0.0236491, -0.0235824, -0.0232458, -0.0226554, -0.0218287, -0.0207849, -0.0195445, -0.018129, -0.0165609, -0.0148632, -0.0130594, -0.0111732, -0.00922824, -0.00724803, -0.00525551, -0.00327299, -0.00132193, 0.000577253, 0.00240533, 0.00414444, 0.00577823, 0.00729195, 0.00867259, 0.00990892, 0.0109916, 0.0119132, 0.0126683, 0.0132532, 0.0136664, 0.0139082, 0.0139807, 0.0138878, 0.0136351, 0.0132299, 0.0126809, 0.011998, 0.0111925, 0.0102767, 0.00926394, 0.00816806, 0.00700365, 0.00578567, 0.0045293, 0.00324982, 0.00196238, 0.000681908, -0.000577118, -0.00180077, -0.00297582, -0.0040899, -0.00513156, -0.00609043, -0.00695728, -0.00772414, -0.00838428, -0.00893236, -0.00936439, -0.00967777, -0.00987131, -0.00994518, -0.00990091, -0.00974133, -0.00947055, -0.00909384, -0.00861757, -0.00804914, -0.00739685, -0.00666981, -0.0058778, -0.00503117, -0.00414072, -0.00321754, -0.00227292, -0.00131817, -0.000364539, 0.000576929, 0.00149553, 0.00238098, 0.00322358, 0.00401426, 0.0047447, 0.0054074, 0.00599577, 0.00650418, 0.006928, 0.00726366, 0.00750863, 0.00766151, 0.00772193, 0.00769063, 0.00756937, 0.00736094, 0.00706908, 0.00669843, 0.0062545, 0.00574352, 0.00517245, 0.0045488, 0.00388062, 0.00317633, 0.00244465, 0.00169452, 0.000934947, 0.000174918, -0.000576687, -0.00131121, -0.00202031, -0.00269604, -0.00333098, -0.00391824, -0.00445161, -0.00492555, -0.00533532, -0.00567695, -0.00594735, -0.00614426, -0.00626631, -0.00631305, -0.00628485, -0.00618301, -0.00600962, -0.00576761, -0.00546064, -0.0050931, -0.00467003, -0.00419706, -0.00368032, -0.00312638, -0.00254217, -0.00193489, -0.00131192, -0.000680734, -4.88282e-05, 0.00057639, 0.00118767, 0.00177801, 0.00234074, 0.00286956, 0.00335866, 0.00380275, 0.00419712, 0.00453769, 0.00482107, 0.00504456, 0.00520618, 0.0053047, 0.00533964, 0.00531129, 0.00522063, 0.00506939, 0.00485997]
    plt.plot(range(0, l), w7, "k-")

    plt.title("Blackman Result Sinc Forced 1 Lowf, C++")
    plt.xlabel("Time steps")
    plt.ylabel("Amplitude")

    plt.savefig("./windowSincf1lowf.png")

displayWindow(2000, 44100)